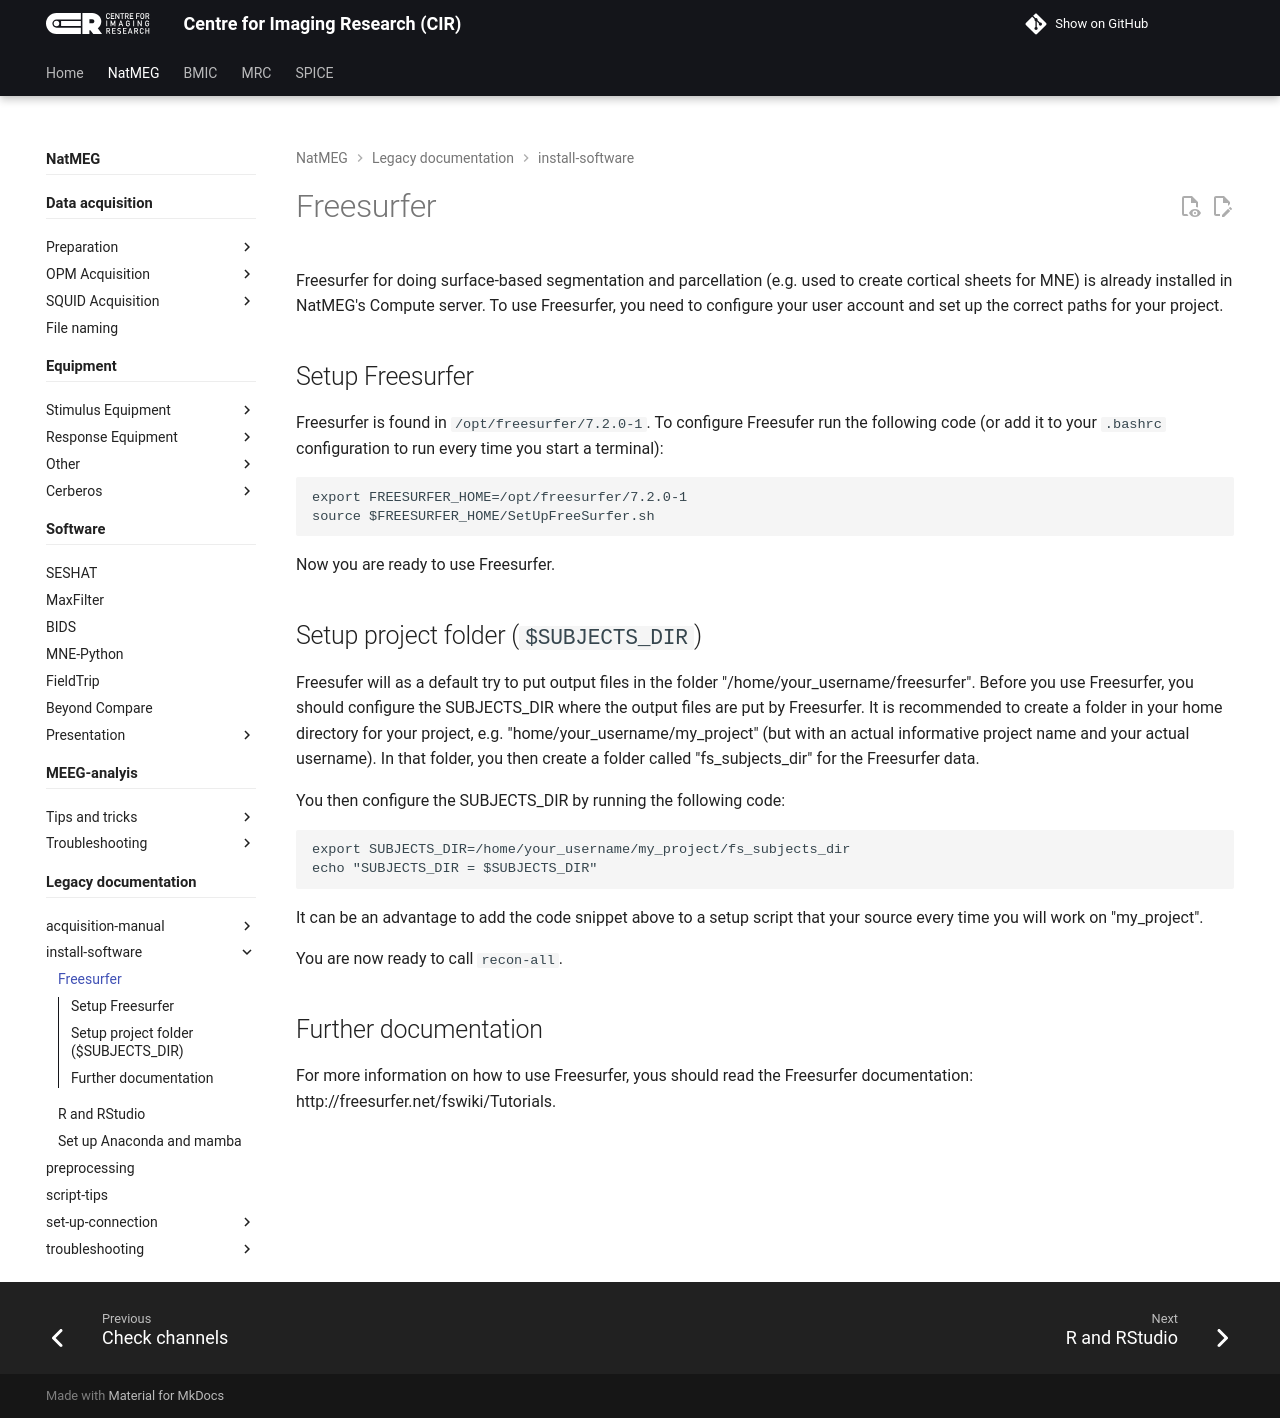

repository: k-CIR/cir-wiki · page: natmeg/_legacy/install-software/Guide-for-setting-up-Freesurfer-on-Compute/index.html · generator: mkdocs

---
title: Freesurfer
---

Freesurfer for doing surface-based segmentation and parcellation (e.g. used to create cortical sheets for MNE) is already installed in NatMEG's Compute server. To use Freesurfer, you need to configure your user account and set up the correct paths for your project.


## Setup Freesurfer

Freesurfer is found in `/opt/freesurfer/7.2.0-1`. To configure Freesufer run the following code (or add it to your `.bashrc` configuration to run every time you start a terminal):

````{bash}
export FREESURFER_HOME=/opt/freesurfer/7.2.0-1
source $FREESURFER_HOME/SetUpFreeSurfer.sh
````
Now you are ready to use Freesurfer.

## Setup project folder (`$SUBJECTS_DIR`)

Freesufer will as a default try to put output files in the folder "/home/your_username/freesurfer". Before you use Freesurfer, you should configure the SUBJECTS_DIR where the output files are put by Freesurfer. It is recommended to create a folder in your home directory for your project, e.g. "home/your_username/my_project" (but with an actual informative project name and your actual username). In that folder, you then create a folder called "fs_subjects_dir" for the Freesurfer data.

You then configure the SUBJECTS_DIR by running the following code:

````{bash}
export SUBJECTS_DIR=/home/your_username/my_project/fs_subjects_dir
echo "SUBJECTS_DIR = $SUBJECTS_DIR"
````
It can be an advantage to add the code snippet above to a setup script that your source every time you will work on "my_project".

You are now ready to call `recon-all`.

## Further documentation
For more information on how to use Freesurfer, yous should read the Freesurfer documentation: http://freesurfer.net/fswiki/Tutorials.
